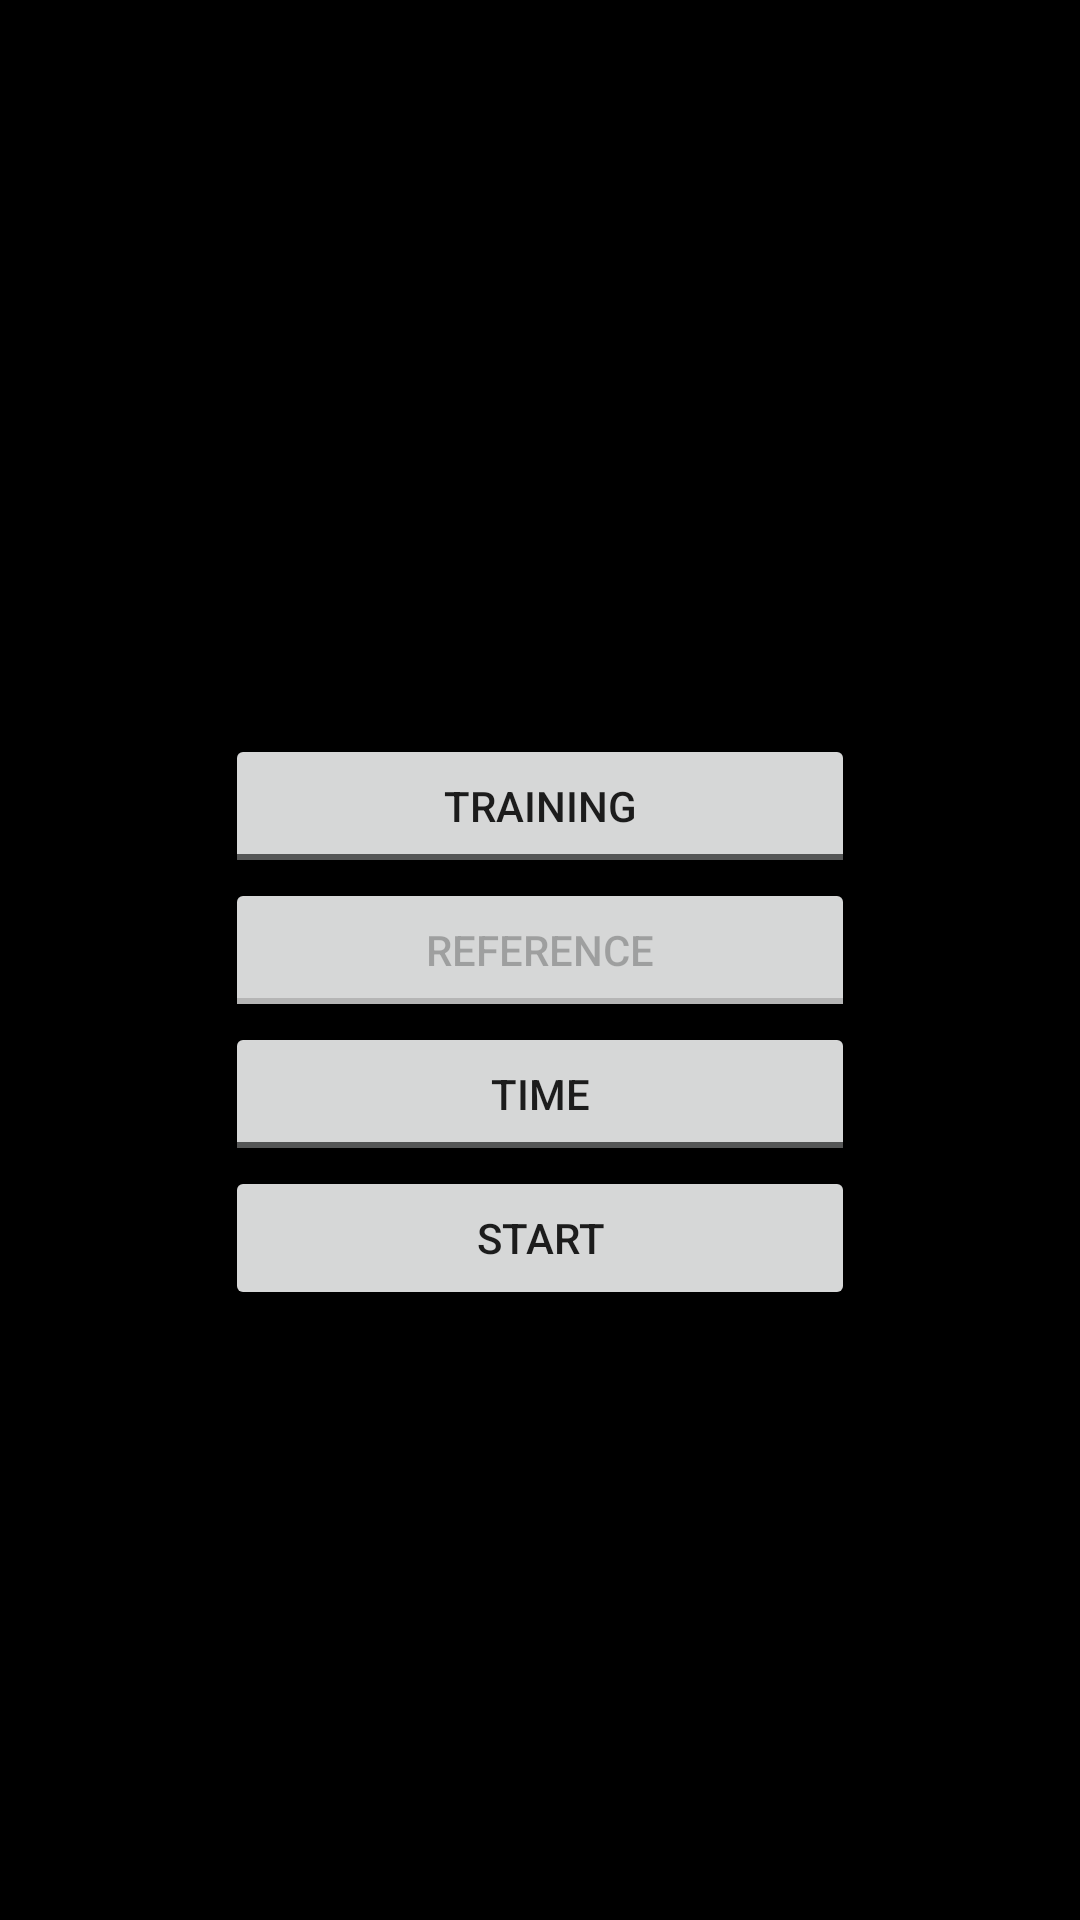

Android layout source for this screen:
<!-- AndroidManifest.xml: application theme Gryffindor -->
<!-- res/layout/activity_add_person.xml -->
<?xml version="1.0" encoding="utf-8"?>
<RelativeLayout xmlns:android="http://schemas.android.com/apk/res/android"
    xmlns:tools="http://schemas.android.com/tools"
    android:layout_width="fill_parent"
    android:layout_height="fill_parent"
    android:background="@color/black_overlay">
    <LinearLayout xmlns:android="http://schemas.android.com/apk/res/android"
        xmlns:tools="http://schemas.android.com/tools"
        android:layout_width="wrap_content"
        android:layout_height="match_parent"
        android:orientation="vertical"
        android:gravity="center"
        android:layout_centerInParent="true"
        tools:context="azzam.fyp.facerecognition.Activities.AddPersonActivity">

        <EditText
            android:layout_width="match_parent"
            android:layout_height="wrap_content"
            android:inputType="textPersonName"
            android:text="Name"
            android:ems="10"
            android:id="@+id/txt_Name"
            android:layout_centerInParent="true" />

        <ToggleButton
            android:layout_width="match_parent"
            android:layout_height="wrap_content"
            android:id="@+id/btnTrainingTest"
            android:checked="false"
            android:textOn="Test"
            android:textOff="Training"
            android:layout_below="@+id/txt_Name"
            android:layout_centerInParent="true" />

        <ToggleButton
            android:layout_width="match_parent"
            android:layout_height="wrap_content"
            android:id="@+id/btnReferenceDeviation"
            android:checked="false"
            android:textOn="Deviation"
            android:textOff="Reference"
            android:layout_below="@+id/btnTrainingTest"
            android:layout_centerInParent="true"
            android:enabled="false"/>

        <ToggleButton
            android:layout_width="match_parent"
            android:layout_height="wrap_content"
            android:id="@+id/btnTimeManually"
            android:checked="false"
            android:textOn="Manually"
            android:textOff="Time"
            android:layout_below="@+id/btnReferenceDeviation"
            android:layout_centerInParent="true"/>

        <Button
            android:layout_width="match_parent"
            android:layout_height="wrap_content"
            android:text="Start"
            android:id="@+id/btn_Start"
            android:layout_below="@+id/btnTimeManually"
            android:layout_centerInParent="true" />
    </LinearLayout>
</RelativeLayout>
<!-- resources referenced by this layout -->
<resources>
  <color name="black_overlay">#000000</color>
  <style name="Gryffindor" parent="Theme.AppCompat.Light.NoActionBar">
          <item name="colorPrimary">@color/gryffindor5</item>
          <item name="colorPrimaryDark">@color/gryffindor3</item>
          <item name="colorAccent">@color/gryffindor2</item>
          <item name="android:colorBackground">@color/gryffindor4</item>
          <item name="android:statusBarColor">@color/gryffindor3</item>
      </style>
  <color name="gryffindor5">#fdd17c</color>
  <color name="gryffindor3">#a12121</color>
  <color name="gryffindor2">#b83f3f</color>
  <color name="gryffindor4">#fdeacd</color>
</resources>
